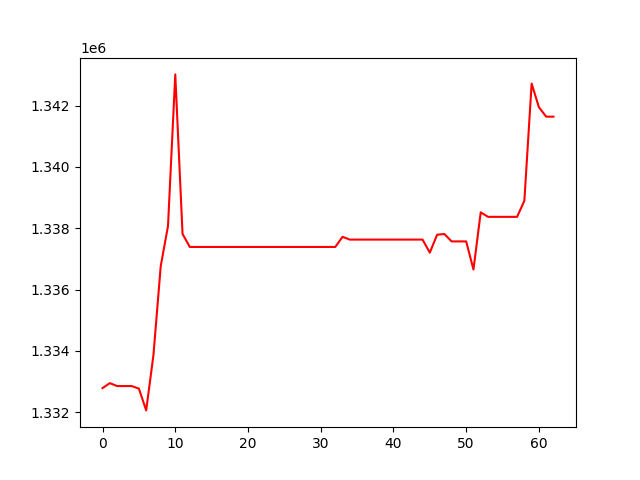

The file beside this chart, header and first rows:
, 0
0, 1332785
1, 1332946
2, 1332851
3, 1332851
4, 1332851
5, 1332767
6, 1332057
7, 1333866
8, 1336762
9, 1338071
10, 1343017
11, 1337812
12, 1337388
13, 1337388
14, 1337388
15, 1337388
16, 1337388
17, 1337388
18, 1337388
19, 1337388
20, 1337388
21, 1337388
22, 1337388
23, 1337388
24, 1337388
25, 1337388
26, 1337388
27, 1337388
28, 1337388
29, 1337388
30, 1337388
31, 1337388
32, 1337388
33, 1337719
34, 1337629
35, 1337629
36, 1337629
37, 1337629
38, 1337629
39, 1337629
40, 1337629
41, 1337629
42, 1337629
43, 1337629
44, 1337629
45, 1337203
46, 1337786
47, 1337812
48, 1337569
49, 1337569
50, 1337569
51, 1336652
52, 1338518
53, 1338370
54, 1338370
55, 1338370
56, 1338370
57, 1338370
58, 1338896
59, 1342718
... 3 more rows
